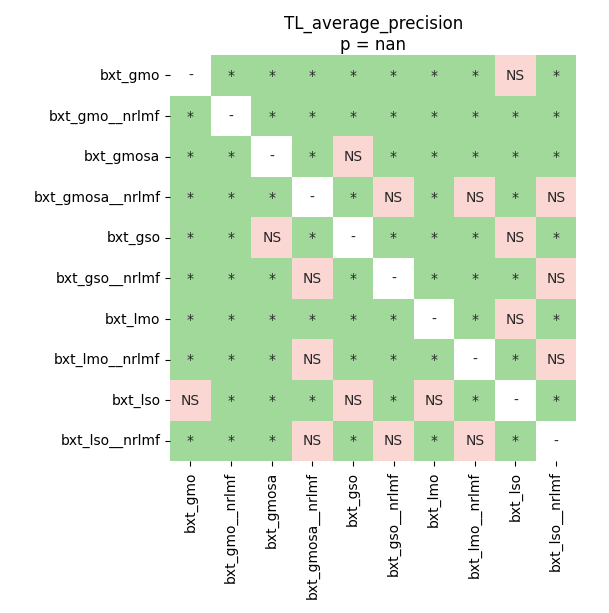

The table this chart was drawn from, first rows:
	bxt_gmo	bxt_gmo__nrlmf	bxt_gmosa	bxt_gmosa__nrlmf	bxt_gso	bxt_gso__nrlmf	bxt_lmo	bxt_lmo__nrlmf	bxt_lso	bxt_lso__nrlmf
bxt_gmo	1.0	0.01172	0.01172	0.01172	0.02268	0.01172	0.03296	0.01172	0.1262	0.01172
bxt_gmo__nrlmf	0.01172	1.0	0.01172	0.01172	0.01172	0.01172	0.01172	0.01172	0.01172	0.01172
bxt_gmosa	0.01172	0.01172	1.0	0.01172	0.8629	0.01172	0.01172	0.01172	0.04883	0.01172
bxt_gmosa__nrlmf	0.01172	0.01172	0.01172	1.0	0.01172	1.0	0.01172	0.09252	0.01172	0.2093
bxt_gso	0.02268	0.01172	0.8629	0.01172	1.0	0.01172	0.04883	0.04883	0.08356	0.01172
bxt_gso__nrlmf	0.01172	0.01172	0.01172	1.0	0.01172	1.0	0.01172	0.04883	0.01172	0.167
bxt_lmo	0.03296	0.01172	0.01172	0.01172	0.04883	0.01172	1.0	0.01172	0.2093	0.01172
bxt_lmo__nrlmf	0.01172	0.01172	0.01172	0.09252	0.04883	0.04883	0.01172	1.0	0.01172	0.4824
bxt_lso	0.1262	0.01172	0.04883	0.01172	0.08356	0.01172	0.2093	0.01172	1.0	0.01172
bxt_lso__nrlmf	0.01172	0.01172	0.01172	0.2093	0.01172	0.167	0.01172	0.4824	0.01172	1.0
